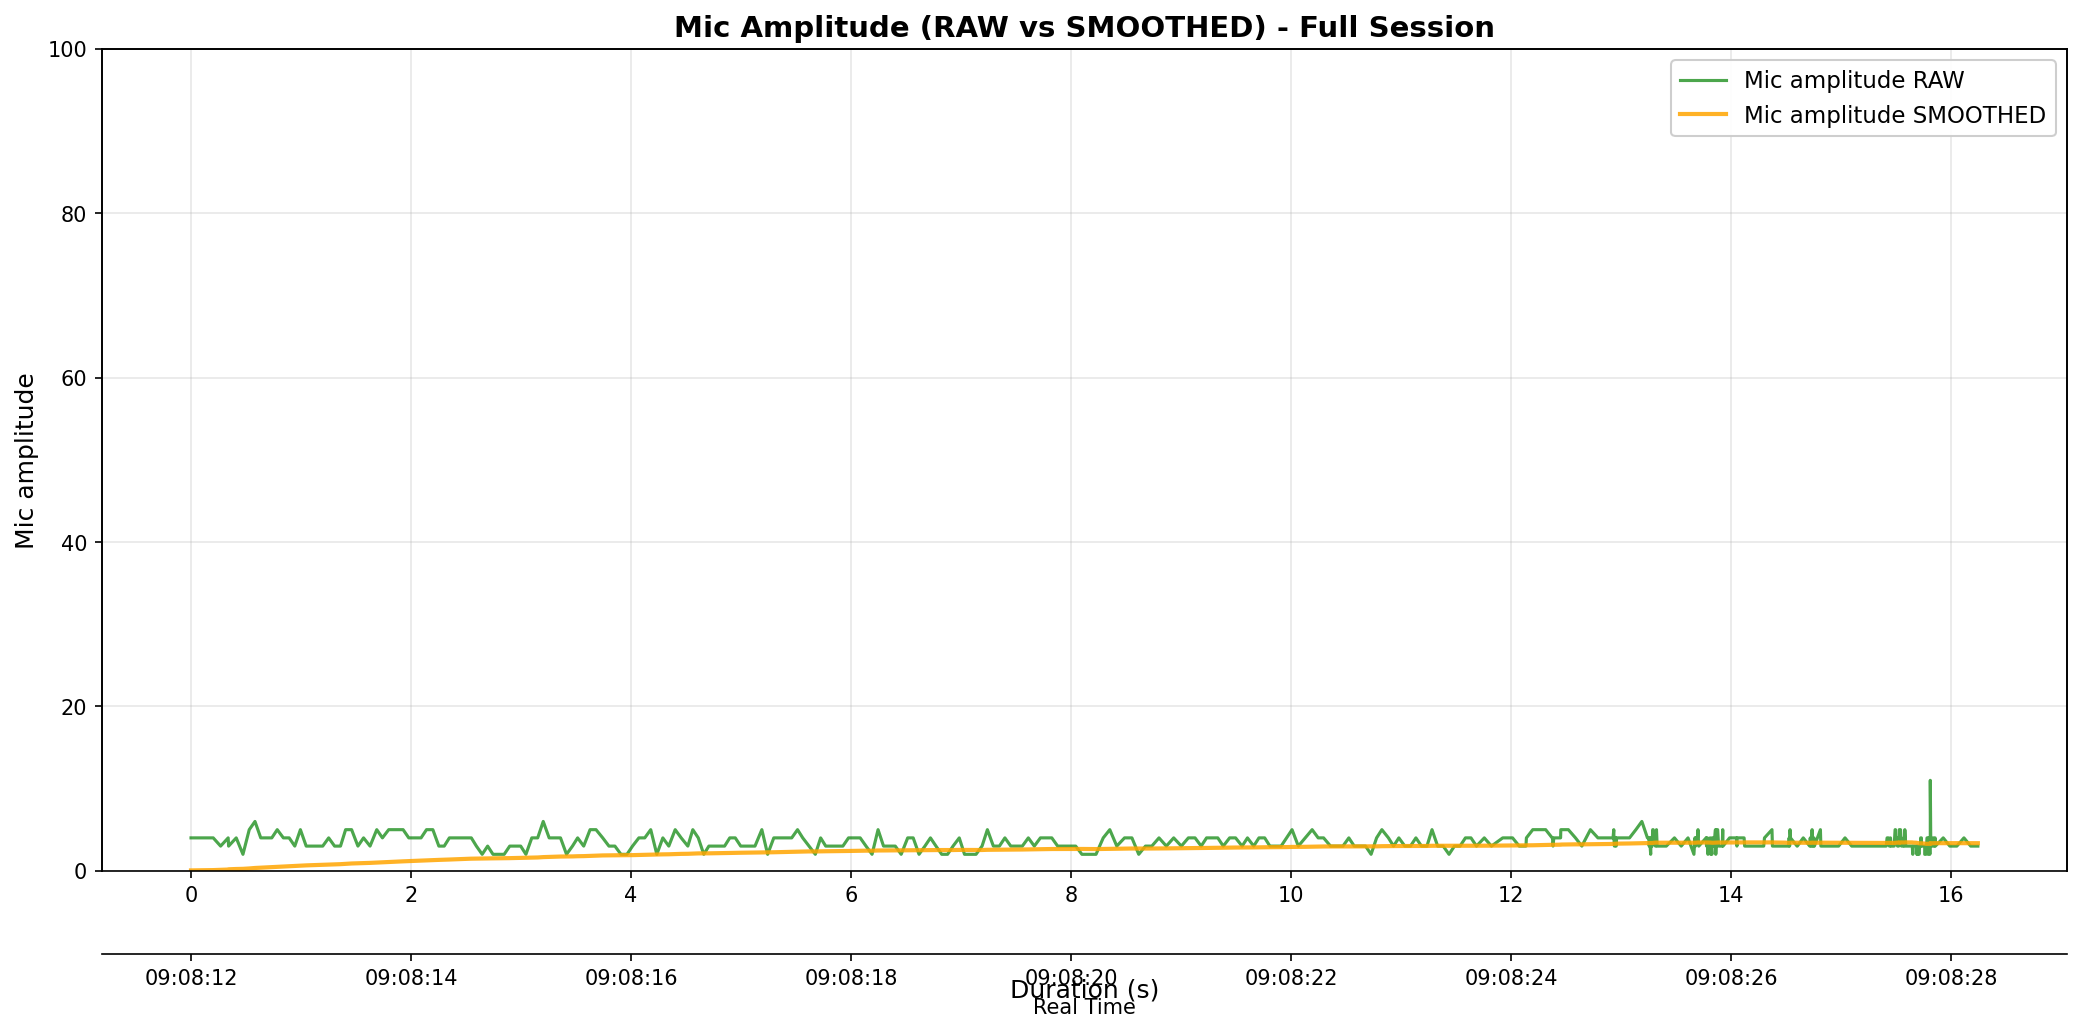

The table this chart was drawn from, first rows:
elapsed_s, unix_ts, arduino_ms, sound_amp, tip_count, last_tip_dt_ms, reed_state, bucket_rate_mm_hr, mic_db_unfiltered, mic_db_filtered, rain_state, baseline_amp
0.0, 1771895292, 1986, 4, 0, 0, 1, 0.0, 12.04, 0.1204, NO_RAIN, 0.0
0.2021, 1771895292, 2019, 4, 0, 0, 1, 0.0, 12.04, 0.2396, NO_RAIN, 0.0
0.2692, 1771895292, 2052, 3, 0, 0, 1, 0.0, 9.542, 0.3326, NO_RAIN, 0.0
0.3378, 1771895293, 2085, 4, 0, 0, 1, 0.0, 12.04, 0.4497, NO_RAIN, 0.0
0.3418, 1771895293, 2118, 3, 0, 0, 1, 0.0, 9.542, 0.5407, NO_RAIN, 0.0
0.4111, 1771895293, 2151, 4, 0, 0, 1, 0.0, 12.04, 0.6557, NO_RAIN, 0.0
0.4722, 1771895293, 2184, 2, 0, 0, 1, 0.0, 6.021, 0.7093, NO_RAIN, 0.0
0.5295, 1771895293, 2217, 5, 0, 0, 1, 0.0, 13.98, 0.842, NO_RAIN, 0.0
0.5816, 1771895293, 2250, 6, 0, 0, 1, 0.0, 15.56, 0.9892, NO_RAIN, 0.0
0.634, 1771895293, 2283, 4, 0, 0, 1, 0.0, 12.04, 1.1, NO_RAIN, 0.0
0.682, 1771895293, 2316, 4, 0, 0, 1, 0.0, 12.04, 1.209, NO_RAIN, 0.0
0.7344, 1771895293, 2349, 4, 0, 0, 1, 0.0, 12.04, 1.317, NO_RAIN, 0.0
0.7839, 1771895293, 2382, 5, 0, 0, 1, 0.0, 13.98, 1.444, NO_RAIN, 0.0
0.8397, 1771895293, 2415, 4, 0, 0, 1, 0.0, 12.04, 1.55, NO_RAIN, 0.0
0.8923, 1771895293, 2448, 4, 0, 0, 1, 0.0, 12.04, 1.655, NO_RAIN, 0.0
0.9435, 1771895293, 2481, 3, 0, 0, 1, 0.0, 9.542, 1.734, NO_RAIN, 0.0
0.9945, 1771895293, 2514, 5, 0, 0, 1, 0.0, 13.98, 1.856, NO_RAIN, 0.0
1.047, 1771895293, 2547, 3, 0, 0, 1, 0.0, 9.542, 1.933, NO_RAIN, 0.0
1.1, 1771895293, 2580, 3, 0, 0, 1, 0.0, 9.542, 2.009, NO_RAIN, 0.0
1.146, 1771895293, 2613, 3, 0, 0, 1, 0.0, 9.542, 2.085, NO_RAIN, 0.392
1.198, 1771895293, 2646, 3, 0, 0, 1, 0.0, 9.542, 2.159, NO_RAIN, 0.4101
1.252, 1771895293, 2679, 4, 0, 0, 1, 0.0, 12.04, 2.258, NO_RAIN, 0.428
1.305, 1771895294, 2712, 3, 0, 0, 1, 0.0, 9.542, 2.331, NO_RAIN, 0.446
1.359, 1771895294, 2745, 3, 0, 0, 1, 0.0, 9.542, 2.403, NO_RAIN, 0.4688
1.405, 1771895294, 2778, 5, 0, 0, 1, 0.0, 13.98, 2.519, NO_RAIN, 0.4915
1.46, 1771895294, 2811, 5, 0, 0, 1, 0.0, 13.98, 2.633, NO_RAIN, 0.5091
1.517, 1771895294, 2844, 3, 0, 0, 1, 0.0, 9.542, 2.702, NO_RAIN, 0.5266
1.569, 1771895294, 2877, 4, 0, 0, 1, 0.0, 12.04, 2.796, NO_RAIN, 0.544
1.628, 1771895294, 2910, 3, 0, 0, 1, 0.0, 9.542, 2.863, NO_RAIN, 0.5614
1.689, 1771895294, 2944, 5, 0, 0, 1, 0.0, 13.98, 2.974, NO_RAIN, 0.5735
1.74, 1771895294, 2977, 4, 0, 0, 1, 0.0, 12.04, 3.065, NO_RAIN, 0.5857
1.797, 1771895294, 3010, 5, 0, 0, 1, 0.0, 13.98, 3.174, NO_RAIN, 0.6078
1.862, 1771895294, 3043, 5, 0, 0, 1, 0.0, 13.98, 3.282, NO_RAIN, 0.6299
1.928, 1771895294, 3076, 5, 0, 0, 1, 0.0, 13.98, 3.389, NO_RAIN, 0.6417
1.98, 1771895294, 3109, 4, 0, 0, 1, 0.0, 12.04, 3.476, NO_RAIN, 0.6536
2.033, 1771895294, 3142, 4, 0, 0, 1, 0.0, 12.04, 3.561, NO_RAIN, 0.6653
2.091, 1771895294, 3175, 4, 0, 0, 1, 0.0, 12.04, 3.646, NO_RAIN, 0.677
2.141, 1771895294, 3208, 5, 0, 0, 1, 0.0, 13.98, 3.75, NO_RAIN, 0.6887
2.199, 1771895294, 3241, 5, 0, 0, 1, 0.0, 13.98, 3.852, NO_RAIN, 0.7003
2.253, 1771895294, 3274, 3, 0, 0, 1, 0.0, 9.542, 3.909, NO_RAIN, 0.7118
2.302, 1771895295, 3307, 3, 0, 0, 1, 0.0, 9.542, 3.965, NO_RAIN, 0.7233
2.349, 1771895295, 3340, 4, 0, 0, 1, 0.0, 12.04, 4.046, NO_RAIN, 0.7397
2.396, 1771895295, 3373, 4, 0, 0, 1, 0.0, 12.04, 4.126, NO_RAIN, 0.756
2.449, 1771895295, 3406, 4, 0, 0, 1, 0.0, 12.04, 4.205, NO_RAIN, 0.7673
2.499, 1771895295, 3439, 4, 0, 0, 1, 0.0, 12.04, 4.283, NO_RAIN, 0.7785
2.548, 1771895295, 3472, 4, 0, 0, 1, 0.0, 12.04, 4.361, NO_RAIN, 0.7896
2.594, 1771895295, 3505, 3, 0, 0, 1, 0.0, 9.542, 4.413, NO_RAIN, 0.8007
2.647, 1771895295, 3538, 2, 0, 0, 1, 0.0, 6.021, 4.429, NO_RAIN, 0.8217
2.697, 1771895295, 3571, 3, 0, 0, 1, 0.0, 9.542, 4.48, NO_RAIN, 0.8427
2.745, 1771895295, 3604, 2, 0, 0, 1, 0.0, 6.021, 4.495, NO_RAIN, 0.8635
2.796, 1771895295, 3637, 2, 0, 0, 1, 0.0, 6.021, 4.511, NO_RAIN, 0.8843
2.847, 1771895295, 3670, 2, 0, 0, 1, 0.0, 6.021, 4.526, NO_RAIN, 0.8948
2.898, 1771895295, 3703, 3, 0, 0, 1, 0.0, 9.542, 4.576, NO_RAIN, 0.9054
2.947, 1771895295, 3736, 3, 0, 0, 1, 0.0, 9.542, 4.626, NO_RAIN, 0.9209
2.997, 1771895295, 3769, 3, 0, 0, 1, 0.0, 9.542, 4.675, NO_RAIN, 0.9364
3.045, 1771895295, 3802, 2, 0, 0, 1, 0.0, 6.021, 4.688, NO_RAIN, 0.9467
3.098, 1771895295, 3835, 4, 0, 0, 1, 0.0, 12.04, 4.762, NO_RAIN, 0.957
3.152, 1771895295, 3868, 4, 0, 0, 1, 0.0, 12.04, 4.834, NO_RAIN, 0.9772
3.202, 1771895295, 3901, 6, 0, 0, 1, 0.0, 15.56, 4.942, NO_RAIN, 0.9974
3.256, 1771895295, 3934, 4, 0, 0, 1, 0.0, 12.04, 5.013, NO_RAIN, 1.012
... 419 more rows
